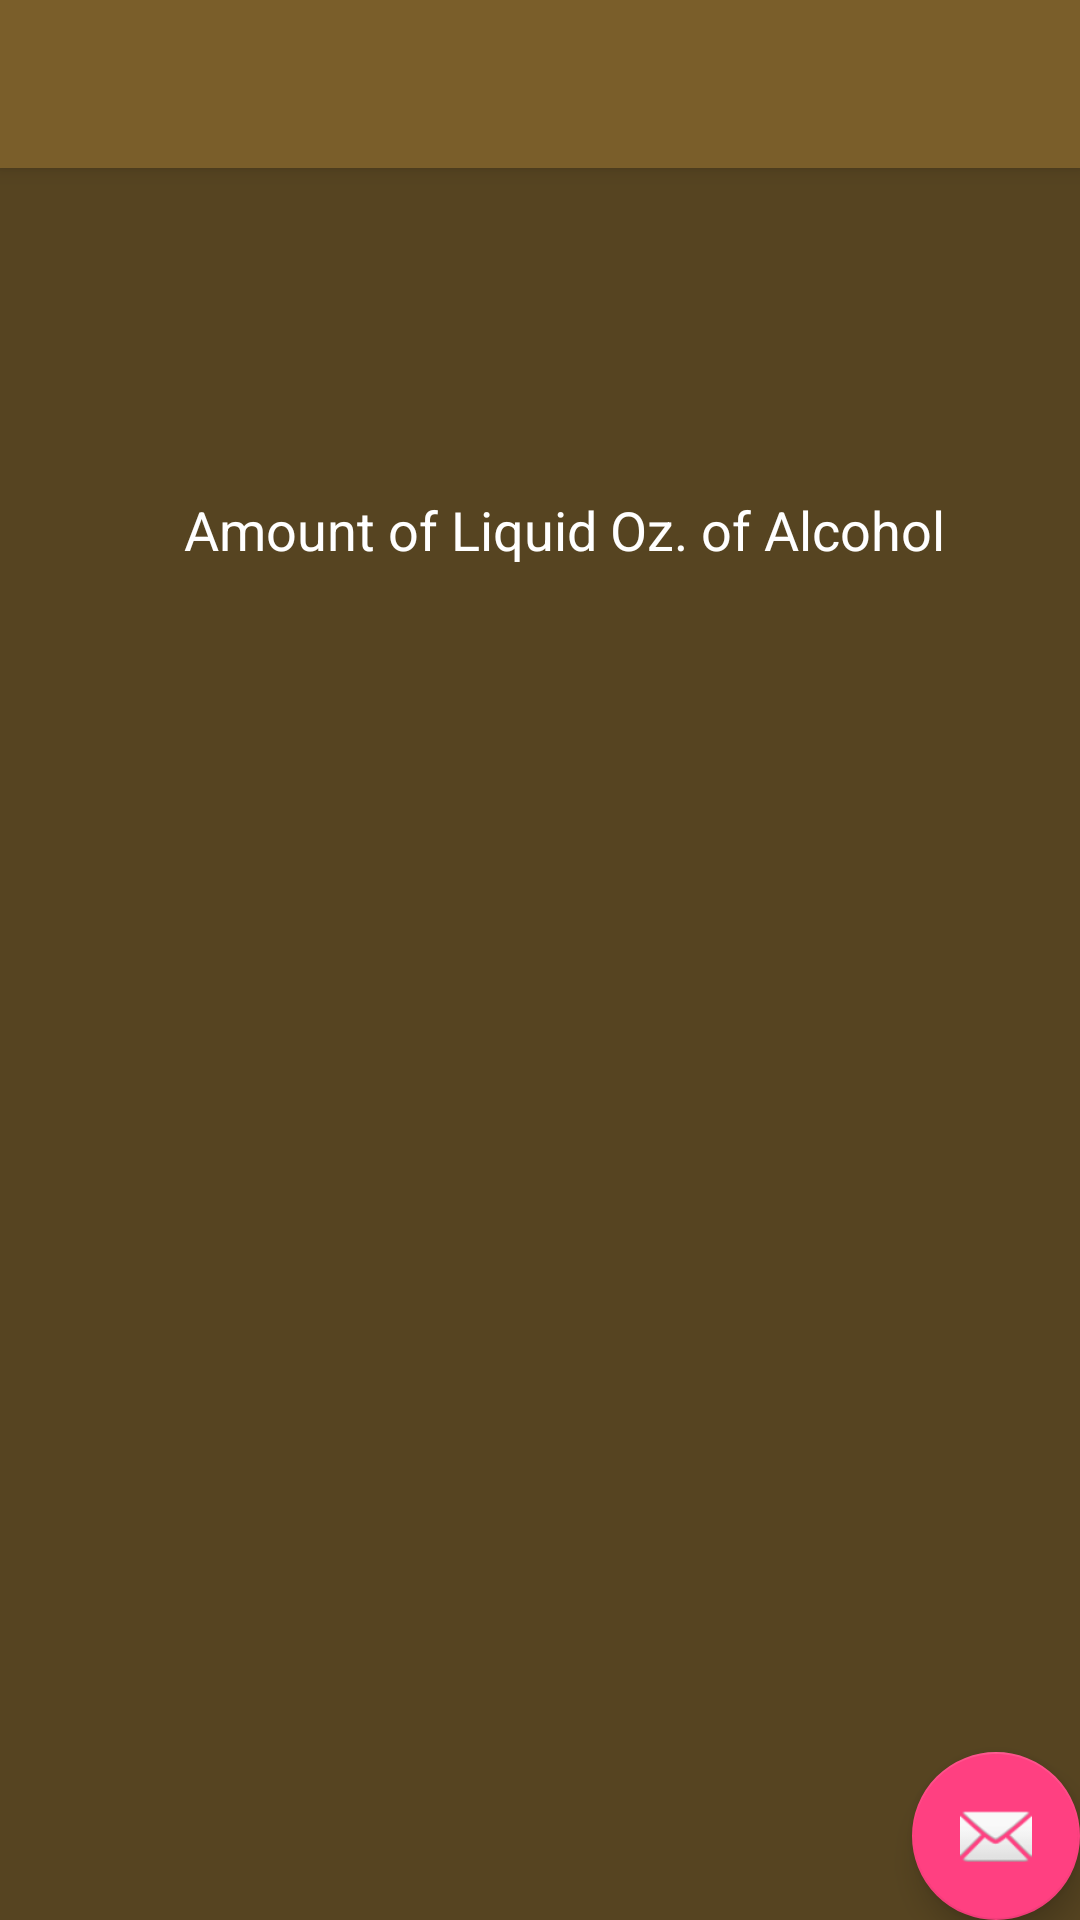

Write the Android layout XML for this screen, with the resource values it uses.
<!-- AndroidManifest.xml: application theme AppTheme -->
<!-- res/layout/activity_bac.xml -->
<?xml version="1.0" encoding="utf-8"?>
<android.support.design.widget.CoordinatorLayout xmlns:android="http://schemas.android.com/apk/res/android"
    xmlns:app="http://schemas.android.com/apk/res-auto"
    xmlns:tools="http://schemas.android.com/tools"
    android:layout_width="match_parent"
    android:layout_height="match_parent"
    tools:context="com.example.sam.safedrinkingapp.BAC">

    <android.support.design.widget.AppBarLayout
        android:layout_width="match_parent"
        android:layout_height="wrap_content"
        android:theme="@style/AppTheme.AppBarOverlay">

        <android.support.v7.widget.Toolbar
            android:id="@+id/toolbar"
            android:layout_width="match_parent"
            android:layout_height="?attr/actionBarSize"
            android:background="?attr/colorPrimary"
            app:popupTheme="@style/AppTheme.PopupOverlay" />

    </android.support.design.widget.AppBarLayout>

    <include layout="@layout/content_bac" />

    <android.support.design.widget.FloatingActionButton
        android:id="@+id/fab"
        android:layout_width="wrap_content"
        android:layout_height="wrap_content"
        android:layout_gravity="bottom|end"
        android:layout_margin="@dimen/fab_margin"
        app:srcCompat="@android:drawable/ic_dialog_email" />

</android.support.design.widget.CoordinatorLayout>
<!-- res/layout/content_bac.xml (included above) -->
<?xml version="1.0" encoding="utf-8"?>
<android.support.constraint.ConstraintLayout xmlns:android="http://schemas.android.com/apk/res/android"
    xmlns:app="http://schemas.android.com/apk/res-auto"
    xmlns:tools="http://schemas.android.com/tools"
    xmlns:uber="http://schemas.android.com/apk/res-auto"
    android:layout_width="match_parent"
    android:layout_height="match_parent"
    android:background="?attr/colorPrimaryDark"
    app:layout_behavior="@string/appbar_scrolling_view_behavior"
    tools:context="com.example.sam.safedrinkingapp.BAC"
    tools:showIn="@layout/activity_bac">

    <TextView
        android:id="@+id/textView4"
        android:layout_width="290dp"
        android:layout_height="73dp"
        android:layout_marginStart="16dp"
        android:layout_marginTop="84dp"
        android:gravity="center"
        android:text="@string/AC"
        android:textColor="@color/myWhite"
        android:textSize="18sp"
        app:layout_constraintEnd_toEndOf="parent"
        app:layout_constraintHorizontal_bias="0.5"
        app:layout_constraintStart_toStartOf="parent"
        app:layout_constraintTop_toTopOf="parent"
        android:layout_marginLeft="16dp" />

    <TextView
        android:id="@+id/textView6"
        android:layout_width="wrap_content"
        android:layout_height="85dp"
        android:layout_marginTop="32dp"
        android:textColor="@color/myWhite"
        android:textSize="48sp"
        android:gravity="center"
        app:layout_constraintEnd_toEndOf="parent"
        app:layout_constraintHorizontal_bias="0.501"
        app:layout_constraintStart_toStartOf="parent"
        app:layout_constraintTop_toBottomOf="@+id/textView4" />

    <TextView
        android:id="@+id/textView7"
        android:layout_width="336dp"
        android:layout_height="wrap_content"
        android:layout_marginStart="8dp"
        android:layout_marginTop="60dp"
        android:textColor="@color/myWhite"
        android:textSize="15sp"
        android:gravity="center"
        app:layout_constraintEnd_toEndOf="parent"
        app:layout_constraintHorizontal_bias="0.5"
        app:layout_constraintStart_toStartOf="parent"
        app:layout_constraintTop_toBottomOf="@+id/textView6"
        android:layout_marginLeft="8dp" />

    <TextView
        android:id="@+id/textView8"
        android:layout_width="339dp"
        android:layout_height="wrap_content"
        android:layout_marginStart="8dp"
        android:layout_marginTop="32dp"
        android:textColor="@color/myWhite"
        android:textSize="15sp"
        android:gravity="center"
        app:layout_constraintEnd_toEndOf="parent"
        app:layout_constraintHorizontal_bias="0.5"
        app:layout_constraintStart_toStartOf="parent"
        app:layout_constraintTop_toBottomOf="@+id/textView9"
        android:layout_marginLeft="8dp" />

    <TextView
        android:id="@+id/textView9"
        android:layout_width="337dp"
        android:layout_height="19dp"
        android:layout_marginStart="8dp"
        android:layout_marginTop="32dp"
        android:textColor="@color/myWhite"
        android:textSize="15sp"
        android:gravity="center"
        app:layout_constraintEnd_toEndOf="parent"
        app:layout_constraintHorizontal_bias="0.5"
        app:layout_constraintStart_toStartOf="parent"
        app:layout_constraintTop_toBottomOf="@+id/textView7"
        android:layout_marginLeft="8dp" />

</android.support.constraint.ConstraintLayout>
<!-- resources referenced by this layout -->
<resources>
  <color name="myWhite">#FFFFFF</color>
  <string name="AC">Amount of Liquid Oz. of Alcohol</string>
  <style name="AppTheme.AppBarOverlay" parent="ThemeOverlay.AppCompat.Dark.ActionBar" />
  <style name="AppTheme.PopupOverlay" parent="ThemeOverlay.AppCompat.Light" />
  <style name="AppTheme" parent="Theme.AppCompat.Light.DarkActionBar">
          <item name="android:textColorPrimary">#FFFFFF</item>
          <item name="colorControlNormal">#FFFFFF</item>
          
          <item name="colorPrimary">@color/colorPrimary</item>
          <item name="colorPrimaryDark">@color/colorPrimaryDark</item>
          <item name="colorAccent">@color/colorAccent</item>
      </style>
  <color name="colorPrimary">#7a5e2a</color>
  <color name="colorPrimaryDark">#564421</color>
  <color name="colorAccent">#FF4081</color>
</resources>
